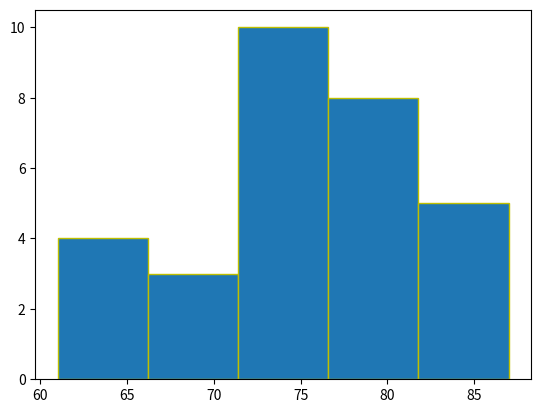

Source code (Python):
import matplotlib.pyplot as plt
height = [61, 63, 64, 66, 68, 69, 71, 71.5, 72, 72.5, 73, 73.5, 74, 74.5, 76, 76.2,76.5, 77, 77.5, 78, 78.5, 79, 79.2, 80, 81, 82, 83, 84, 85,87]
plt.hist(height,bins=5,edgecolor ='y')
plt.show()